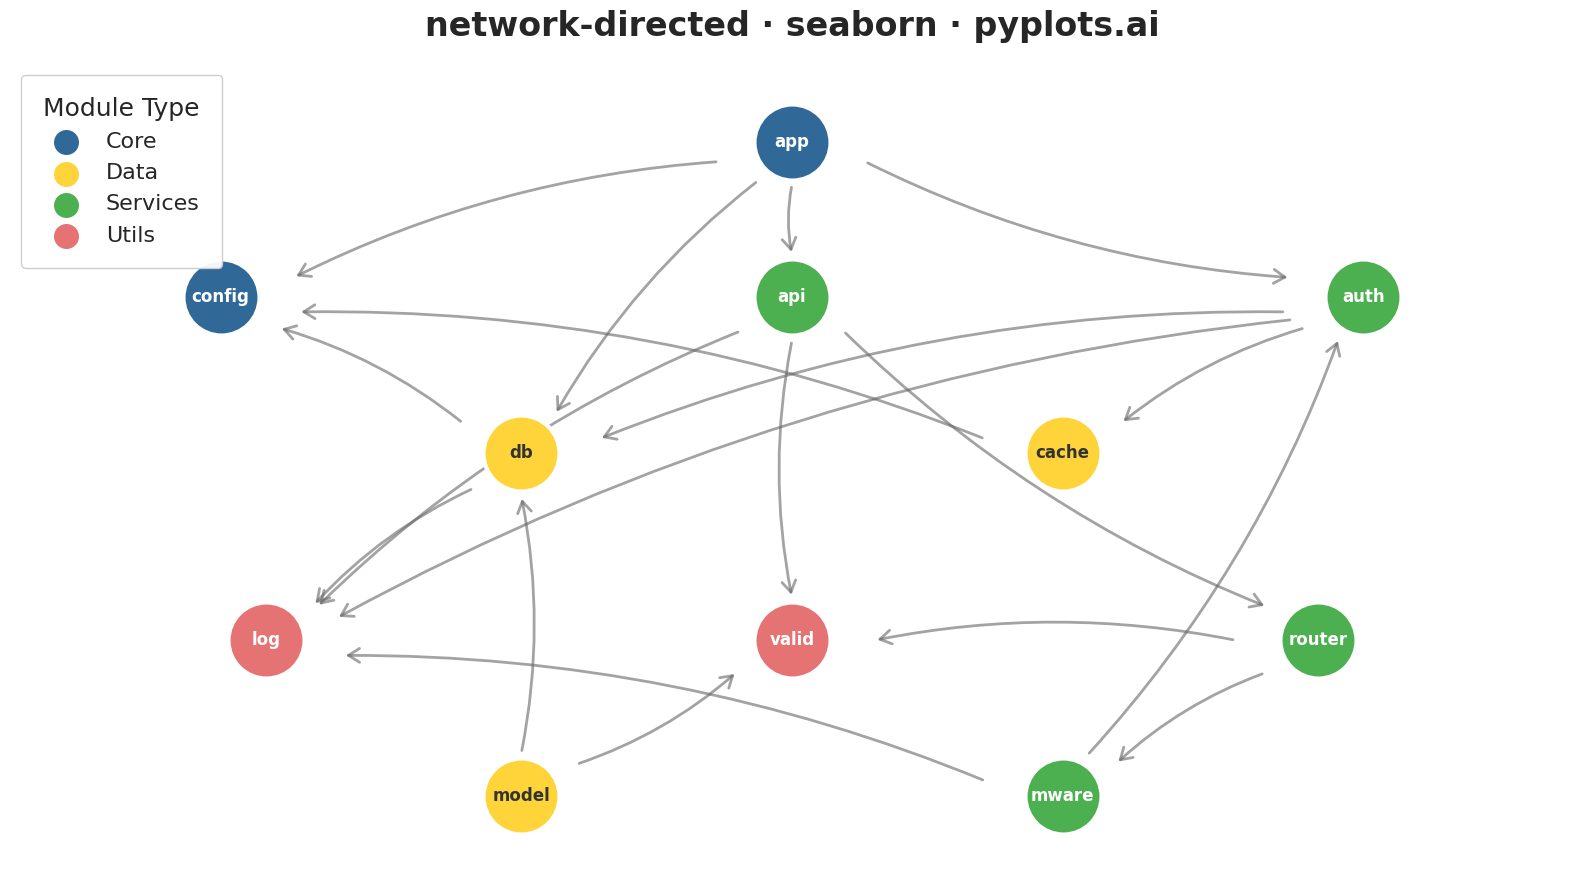

Here is the Python script that generated this plot:
"""pyplots.ai
network-directed: Directed Network Graph
Library: seaborn | Python 3.13
Quality: pending | Created: 2025-12-30
"""

import matplotlib.patches as mpatches
import matplotlib.pyplot as plt
import numpy as np
import seaborn as sns


# Set seaborn style
sns.set_theme(style="white")

np.random.seed(42)

# Software module dependencies data - using shorter names for clarity
modules = {
    "app": {"group": "core", "pos": (0.5, 0.92)},
    "config": {"group": "core", "pos": (0.12, 0.72)},
    "db": {"group": "data", "pos": (0.32, 0.52)},
    "cache": {"group": "data", "pos": (0.68, 0.52)},
    "api": {"group": "services", "pos": (0.5, 0.72)},
    "auth": {"group": "services", "pos": (0.88, 0.72)},
    "log": {"group": "utils", "pos": (0.15, 0.28)},
    "valid": {"group": "utils", "pos": (0.5, 0.28)},
    "router": {"group": "services", "pos": (0.85, 0.28)},
    "model": {"group": "data", "pos": (0.32, 0.08)},
    "mware": {"group": "services", "pos": (0.68, 0.08)},
}

# Directed edges (source → target): arrows point from importer to imported module
edges = [
    ("app", "config"),
    ("app", "db"),
    ("app", "api"),
    ("app", "auth"),
    ("api", "valid"),
    ("api", "router"),
    ("api", "log"),
    ("auth", "cache"),
    ("auth", "db"),
    ("auth", "log"),
    ("db", "config"),
    ("db", "log"),
    ("cache", "config"),
    ("router", "valid"),
    ("router", "mware"),
    ("model", "db"),
    ("model", "valid"),
    ("mware", "auth"),
    ("mware", "log"),
]

# Color palette using seaborn
groups = ["core", "data", "services", "utils"]
palette = sns.color_palette(["#306998", "#FFD43B", "#4CAF50", "#E57373"], n_colors=4)
group_colors = dict(zip(groups, palette, strict=True))

# Create figure
fig, ax = plt.subplots(figsize=(16, 9))

# Draw all edges with directed arrows
for source, target in edges:
    start = modules[source]["pos"]
    end = modules[target]["pos"]

    # Calculate direction for shortening arrows
    dx = end[0] - start[0]
    dy = end[1] - start[1]
    length = np.sqrt(dx**2 + dy**2)
    dx_norm = dx / length if length > 0 else 0
    dy_norm = dy / length if length > 0 else 0

    # Shorten to avoid overlapping nodes
    shrink = 0.055
    start_adj = (start[0] + dx_norm * shrink, start[1] + dy_norm * shrink)
    end_adj = (end[0] - dx_norm * shrink, end[1] - dy_norm * shrink)

    # Draw arrow using FancyArrowPatch
    arrow = mpatches.FancyArrowPatch(
        start_adj,
        end_adj,
        connectionstyle="arc3,rad=0.1",
        arrowstyle="->,head_length=8,head_width=5",
        color="#666666",
        alpha=0.6,
        linewidth=2,
        zorder=1,
    )
    ax.add_patch(arrow)

# Draw nodes using seaborn-style scatter
for name, data in modules.items():
    color = group_colors[data["group"]]
    ax.scatter(data["pos"][0], data["pos"][1], s=3000, c=[color], edgecolors="white", linewidths=3, zorder=2)
    # Node labels
    ax.text(
        data["pos"][0],
        data["pos"][1],
        name,
        ha="center",
        va="center",
        fontsize=12,
        fontweight="bold",
        color="white" if data["group"] != "data" else "#333333",
        zorder=3,
    )

# Create legend
legend_handles = [
    plt.scatter([], [], c=[group_colors[g]], s=400, label=g.capitalize(), edgecolors="white", linewidths=2)
    for g in groups
]
ax.legend(
    handles=legend_handles,
    loc="upper left",
    fontsize=16,
    title="Module Type",
    title_fontsize=18,
    framealpha=0.95,
    markerscale=1.0,
    borderpad=1,
)

# Styling
ax.set_title("network-directed · seaborn · pyplots.ai", fontsize=24, fontweight="bold", pad=20)
ax.set_xlim(-0.02, 1.02)
ax.set_ylim(-0.02, 1.02)
ax.axis("off")
ax.set_facecolor("#fafafa")

plt.tight_layout()
plt.savefig("plot.png", dpi=300, bbox_inches="tight", facecolor="white")
